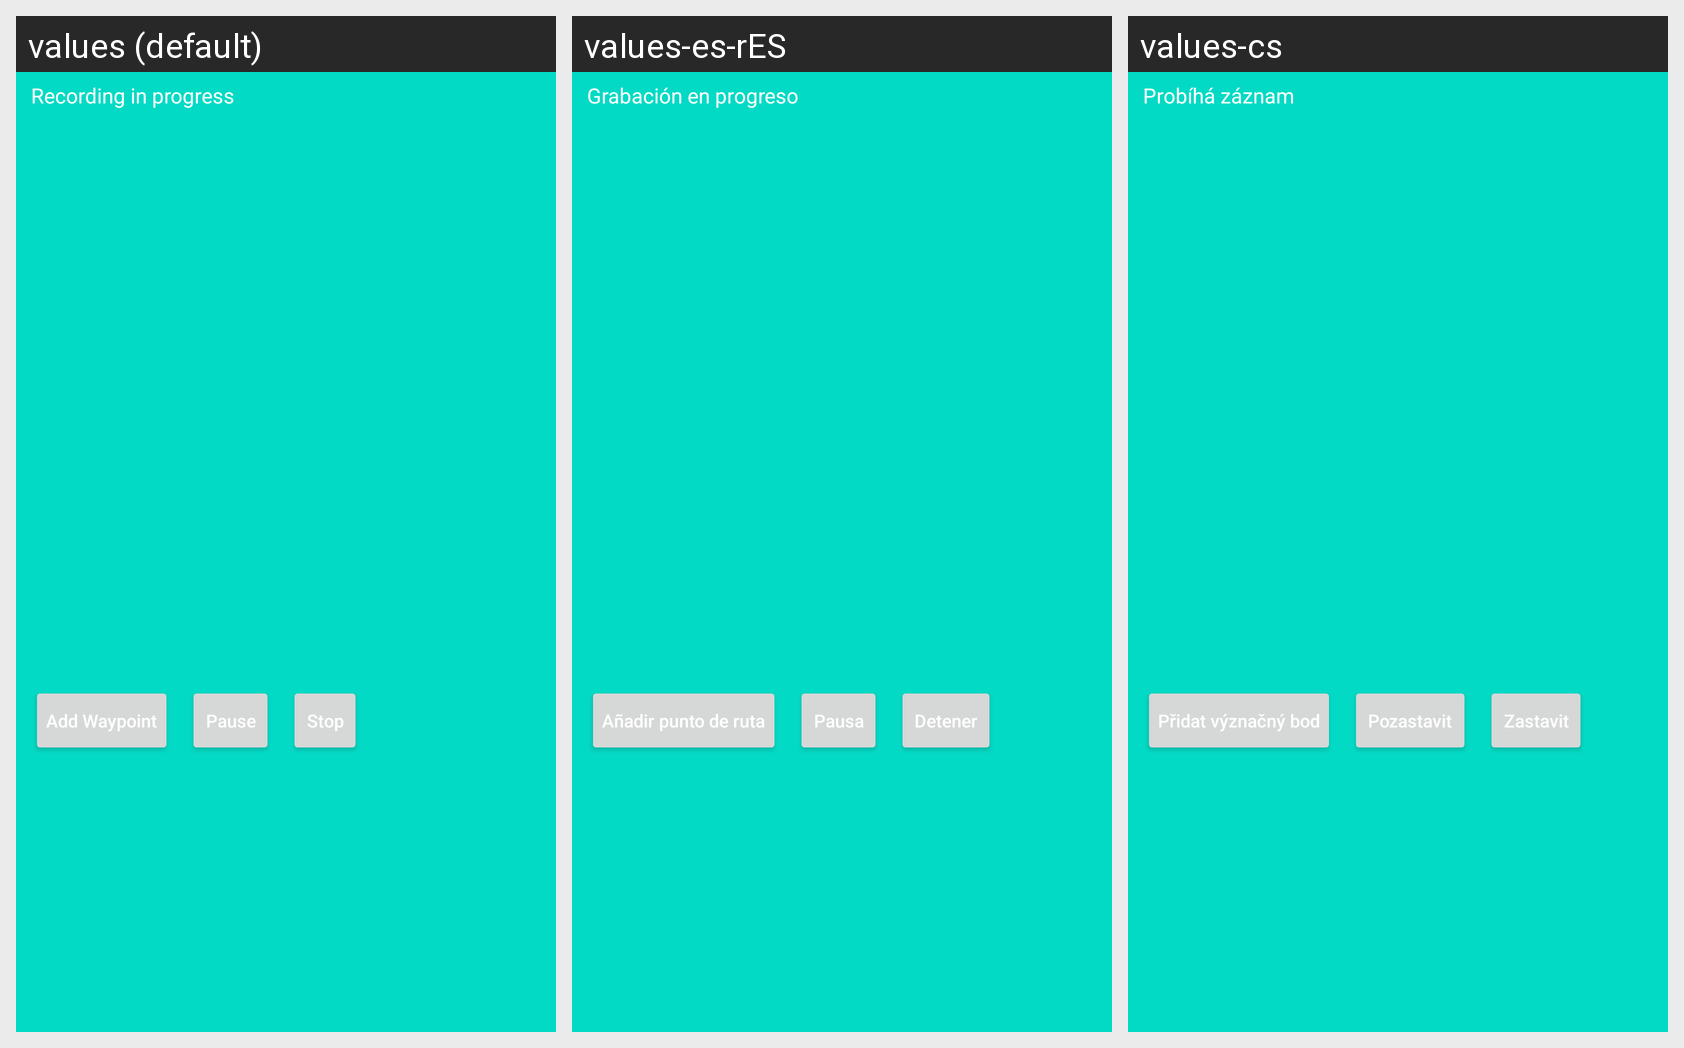

Strings drawn on this Android screen and how each of the app's shown locales translates them:
Android screen res/layout/current_recording_view.xml rendered under 3 locales, left to right: values (default), values-es-rES, values-cs. Device: Nexus 5 (rendered at 1080×1920; each locale shown at half size, 540×960, under a caption strip naming it); theme AppTheme.
Other locales in the repository, not shown: values-de, values-es, values-fr.
Strings drawn on this screen, with the default value and each locale's value (text and hints the layout hard-codes, and strings that could not be matched under every locale, appear in the picture but are not listed):

recording_in_progress
  values: Recording in progress
  values-es-rES: Grabación en progreso
  values-cs: Probíhá záznam

add_waypoint
  values: Add Waypoint
  values-es-rES: Añadir punto de ruta
  values-cs: Přidat význačný bod

pause_recording
  values: Pause
  values-es-rES: Pausa
  values-cs: Pozastavit

stop_recording
  values: Stop
  values-es-rES: Detener
  values-cs: Zastavit
